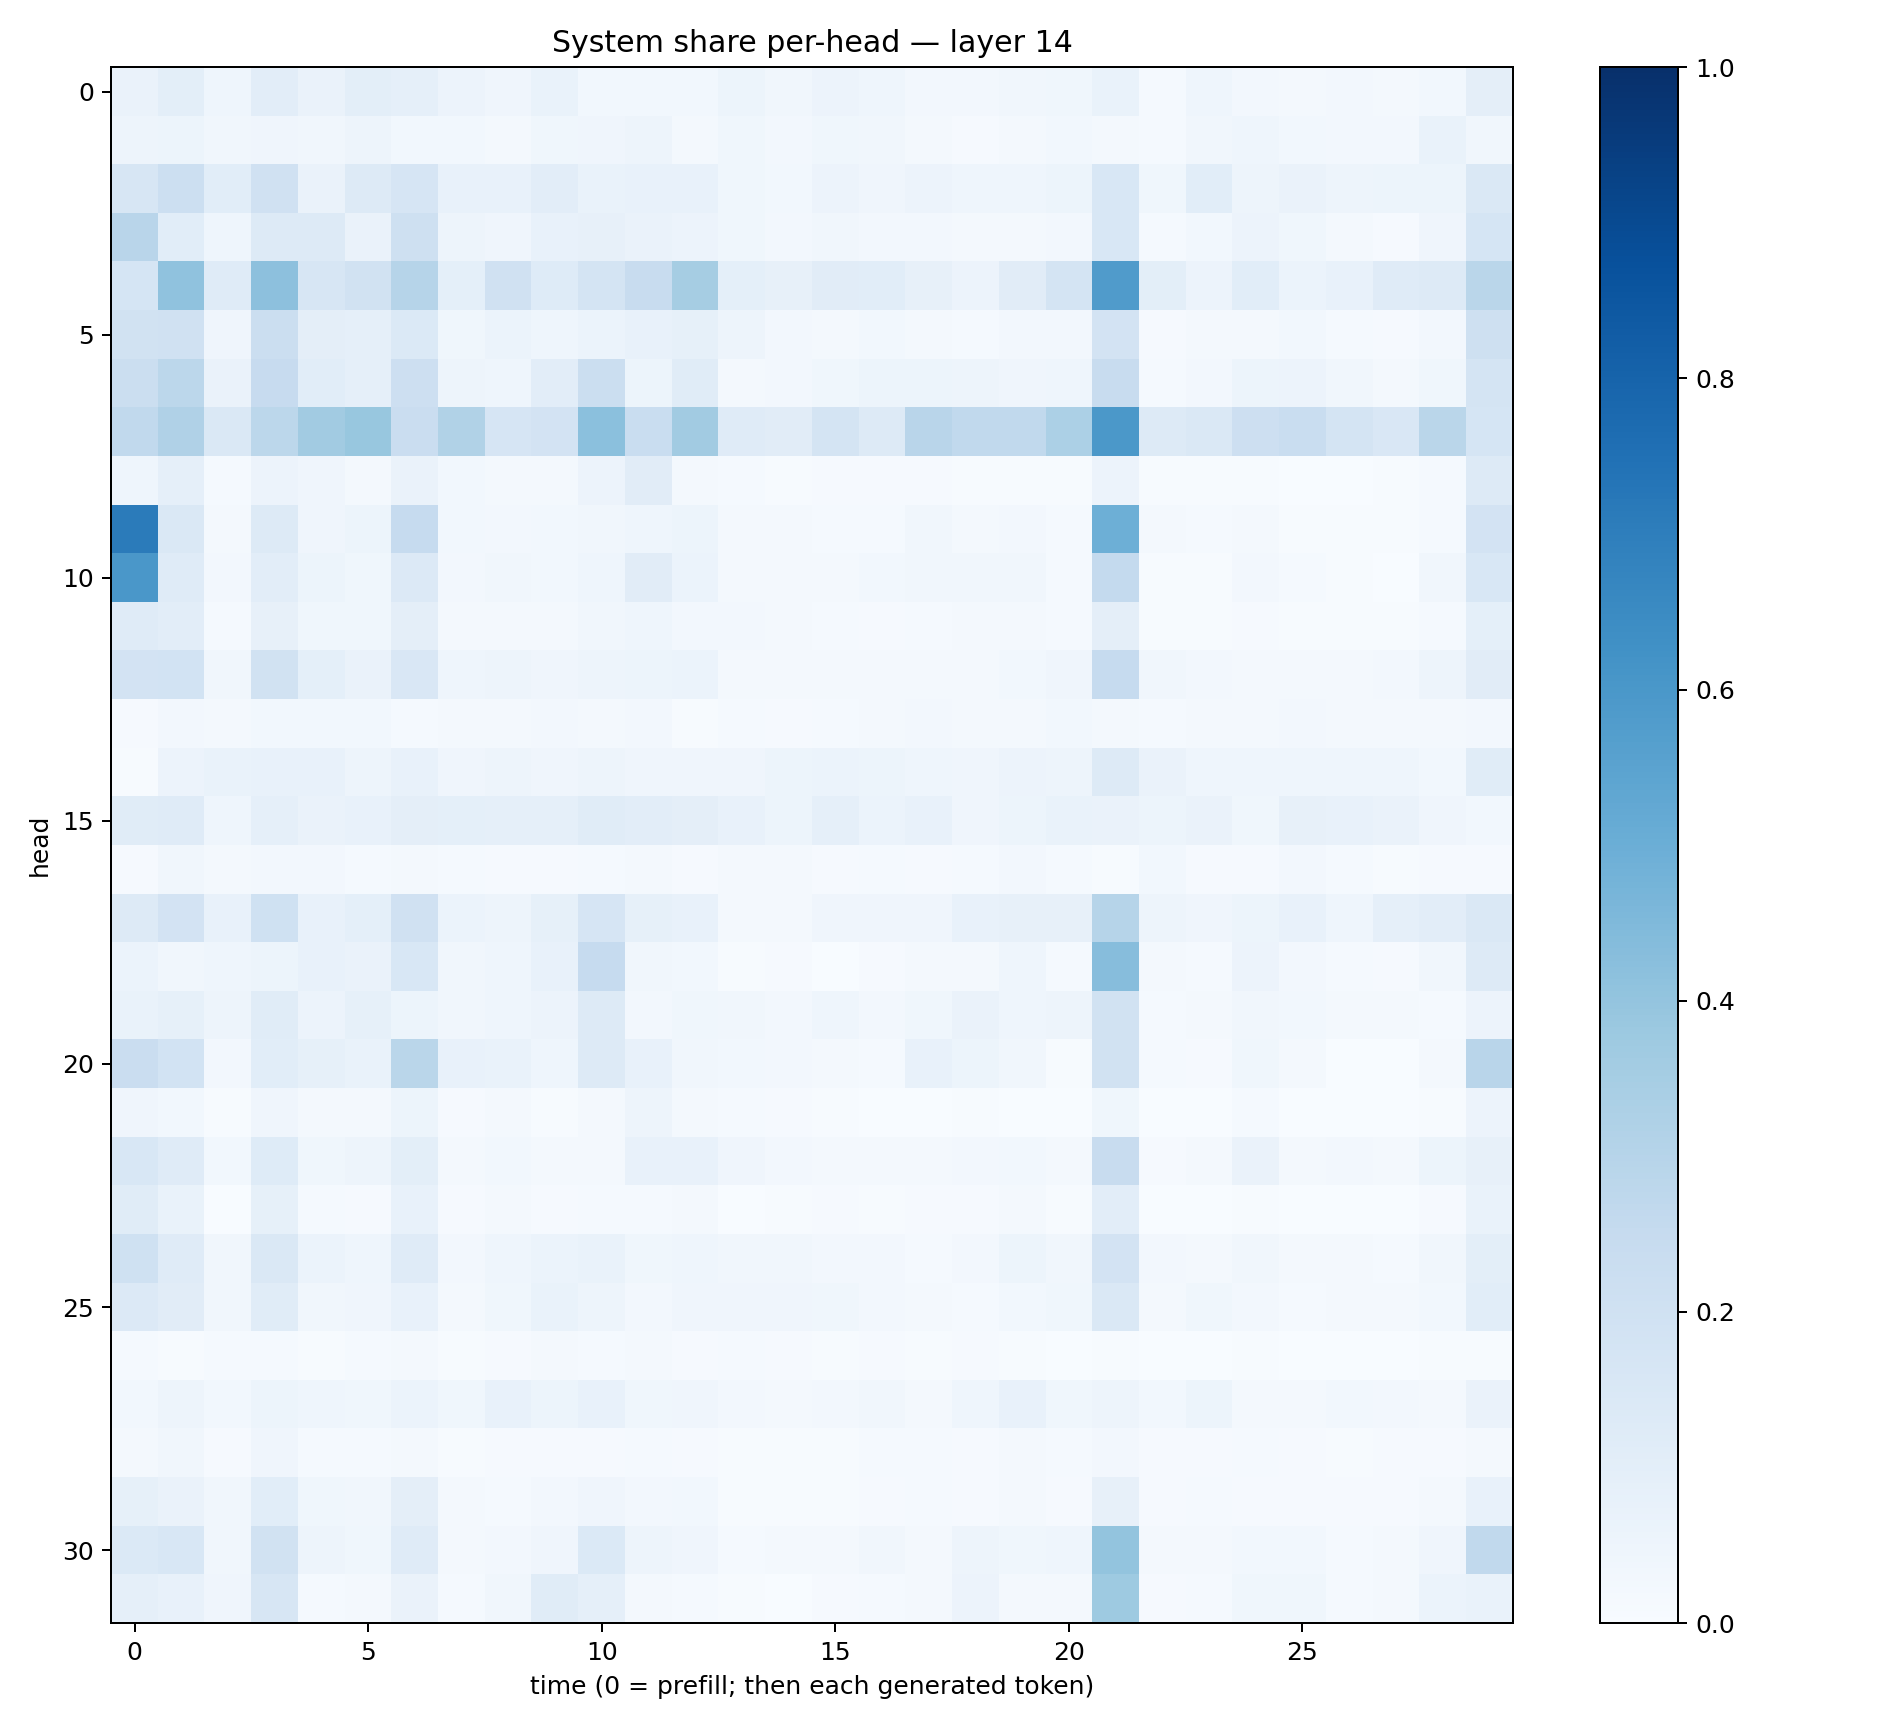

Values plotted in this chart, from the file beside it:
0.06287295, 0.099225886, 0.04401769, 0.10397422, 0.06402475, 0.10145501, 0.08690236, 0.058363684, 0.041839123, 0.066869885, 0.031020021, 0.029440735, 0.02898365, 0.05085631, 0.032533485, 0.055980686, 0.044231623, 0.0263058, 0.027050827, 0.032779925, 0.036220513, 0.06807801, 0.012009821, 0.046680454
0.04947, 0.05292, 0.03482, 0.04168, 0.03499, 0.04962, 0.03032, 0.03099, 0.02236, 0.03532, 0.04003, 0.05076, 0.02179, 0.0364, 0.02394, 0.03749, 0.03446, 0.01799, 0.008437, 0.01681, 0.0276, 0.02258, 0.01233, 0.03454
0.1598, 0.215, 0.1067, 0.1982, 0.06613, 0.1263, 0.1678, 0.07401, 0.07571, 0.1052, 0.06777, 0.07786, 0.07535, 0.03775, 0.03113, 0.05523, 0.04089, 0.055, 0.0441, 0.04499, 0.05406, 0.1552, 0.03703, 0.107
0.2919, 0.1088, 0.04596, 0.1281, 0.1265, 0.06313, 0.2036, 0.04792, 0.04232, 0.07645, 0.07855, 0.06436, 0.05853, 0.03547, 0.0251, 0.03453, 0.02453, 0.02414, 0.02304, 0.01869, 0.02493, 0.1552, 0.01233, 0.02956
0.1695, 0.4066, 0.1207, 0.417, 0.159, 0.1939, 0.3002, 0.09253, 0.1967, 0.1244, 0.1772, 0.2404, 0.3496, 0.0925, 0.08199, 0.1114, 0.1093, 0.08113, 0.05848, 0.1132, 0.1747, 0.5812, 0.09797, 0.05788
0.1948, 0.1973, 0.04028, 0.2216, 0.09591, 0.08683, 0.1384, 0.0382, 0.06237, 0.04543, 0.0618, 0.07389, 0.08354, 0.05013, 0.02671, 0.02151, 0.02747, 0.02272, 0.01506, 0.02534, 0.02718, 0.182, 0.01113, 0.01675
0.2251, 0.2781, 0.06305, 0.243, 0.1094, 0.08934, 0.2111, 0.04755, 0.04367, 0.1035, 0.2223, 0.05453, 0.1169, 0.02081, 0.024, 0.03526, 0.05248, 0.05335, 0.04885, 0.04127, 0.0446, 0.2376, 0.01308, 0.02701
0.2627, 0.3199, 0.1434, 0.2806, 0.3611, 0.3893, 0.2275, 0.3126, 0.1642, 0.1834, 0.4192, 0.2314, 0.3618, 0.1176, 0.113, 0.1781, 0.1304, 0.2898, 0.2633, 0.263, 0.332, 0.5966, 0.1285, 0.1445
0.04651, 0.08638, 0.01528, 0.05691, 0.04043, 0.01962, 0.06462, 0.02867, 0.02068, 0.01738, 0.05675, 0.1126, 0.02166, 0.0134, 0.007651, 0.00784, 0.009211, 0.01025, 0.00719, 0.005751, 0.005192, 0.05763, 0.007189, 0.003933
0.7103, 0.147, 0.01663, 0.1303, 0.04002, 0.05463, 0.2485, 0.02876, 0.0244, 0.02927, 0.03478, 0.0448, 0.05159, 0.02045, 0.01728, 0.01282, 0.0146, 0.03463, 0.02057, 0.02718, 0.01249, 0.4941, 0.01751, 0.01208
0.5992, 0.1177, 0.02398, 0.1049, 0.05157, 0.03737, 0.1341, 0.0239, 0.03227, 0.02971, 0.04656, 0.1119, 0.05872, 0.02337, 0.01905, 0.01578, 0.02926, 0.03264, 0.03283, 0.03463, 0.01291, 0.2558, 0.007435, 0.007637
0.1208, 0.1023, 0.01465, 0.08187, 0.03529, 0.03826, 0.09534, 0.02165, 0.01905, 0.01758, 0.03439, 0.04447, 0.02348, 0.02403, 0.02016, 0.01248, 0.01169, 0.01518, 0.01657, 0.01998, 0.01206, 0.09726, 0.007492, 0.006345
0.1809, 0.1843, 0.0325, 0.1902, 0.092, 0.06528, 0.1503, 0.04488, 0.049, 0.04011, 0.04694, 0.05093, 0.06166, 0.02143, 0.02245, 0.01852, 0.01606, 0.02069, 0.0181, 0.03092, 0.04162, 0.2492, 0.03422, 0.02734
0.008564, 0.02657, 0.01975, 0.02953, 0.02808, 0.02949, 0.01258, 0.02026, 0.02305, 0.02523, 0.02083, 0.02356, 0.007786, 0.01559, 0.009965, 0.01503, 0.02255, 0.02573, 0.02291, 0.01831, 0.02855, 0.01619, 0.0132, 0.02027
0.00705, 0.05815, 0.06973, 0.07777, 0.07809, 0.04964, 0.07699, 0.04109, 0.05072, 0.04111, 0.05013, 0.03963, 0.04241, 0.03944, 0.0513, 0.06133, 0.05257, 0.0451, 0.04023, 0.05681, 0.04955, 0.1319, 0.063, 0.04682
0.1164, 0.1201, 0.04551, 0.08635, 0.06332, 0.07636, 0.09557, 0.09241, 0.0866, 0.08615, 0.1166, 0.1033, 0.0942, 0.07458, 0.05151, 0.08652, 0.06145, 0.07757, 0.04114, 0.0535, 0.06787, 0.06448, 0.05355, 0.06559
0.00966, 0.03447, 0.02319, 0.02421, 0.02663, 0.01414, 0.01766, 0.01201, 0.008164, 0.009268, 0.01506, 0.01568, 0.00935, 0.01823, 0.0196, 0.01078, 0.01477, 0.01117, 0.01331, 0.0245, 0.01403, 0.006314, 0.02783, 0.01084
0.1278, 0.1828, 0.07431, 0.2, 0.07639, 0.09052, 0.1967, 0.06204, 0.0496, 0.08557, 0.1675, 0.08492, 0.07592, 0.0196, 0.02052, 0.04034, 0.03961, 0.04159, 0.07231, 0.07822, 0.07879, 0.2976, 0.04712, 0.04251
0.06059, 0.03374, 0.04526, 0.05243, 0.07426, 0.06633, 0.1548, 0.03321, 0.04571, 0.0726, 0.2465, 0.03374, 0.02739, 0.007293, 0.008298, 0.0039, 0.008739, 0.02088, 0.02133, 0.04457, 0.01465, 0.4326, 0.01614, 0.01502
0.06899, 0.08312, 0.05063, 0.1157, 0.05586, 0.08478, 0.05383, 0.03338, 0.04557, 0.05772, 0.1292, 0.02601, 0.03769, 0.03491, 0.02521, 0.04354, 0.02535, 0.03777, 0.06315, 0.04365, 0.04764, 0.1928, 0.01397, 0.01845
0.2292, 0.1871, 0.0235, 0.1057, 0.08275, 0.06681, 0.289, 0.07677, 0.06931, 0.04488, 0.1323, 0.07376, 0.03425, 0.02747, 0.02561, 0.02043, 0.01315, 0.0744, 0.05092, 0.03515, 0.007508, 0.1901, 0.01488, 0.00957
0.04128, 0.02879, 0.005493, 0.04087, 0.01605, 0.02223, 0.05261, 0.008824, 0.01696, 0.006524, 0.01574, 0.0475, 0.01744, 0.01395, 0.01045, 0.00438, 0.00287, 0.003369, 0.005888, 0.003322, 0.001439, 0.03728, 0.0008575, 0.0009274
0.1537, 0.1185, 0.02923, 0.1247, 0.039, 0.04892, 0.0995, 0.02216, 0.02843, 0.017, 0.02187, 0.076, 0.07681, 0.04013, 0.02608, 0.01846, 0.01986, 0.01762, 0.02633, 0.0281, 0.01965, 0.2346, 0.01154, 0.02091
0.1154, 0.06737, 0.002886, 0.08551, 0.01363, 0.009698, 0.07239, 0.01125, 0.01631, 0.01004, 0.012, 0.01224, 0.02299, 0.003731, 0.004286, 0.008264, 0.004835, 0.01109, 0.009655, 0.01916, 0.005099, 0.1022, 0.002486, 0.002142
0.2003, 0.1187, 0.03293, 0.1427, 0.06097, 0.04382, 0.119, 0.02584, 0.04348, 0.05891, 0.0666, 0.03795, 0.04444, 0.03297, 0.03355, 0.02675, 0.02391, 0.01387, 0.02664, 0.05315, 0.03172, 0.1836, 0.02542, 0.02329
0.1347, 0.1115, 0.03289, 0.1154, 0.03414, 0.04033, 0.07119, 0.01958, 0.03527, 0.06687, 0.04736, 0.02611, 0.0397, 0.03986, 0.04136, 0.03609, 0.02619, 0.02307, 0.01497, 0.02888, 0.03527, 0.1459, 0.01844, 0.03539
0.01297, 0.00483, 0.0147, 0.01351, 0.006763, 0.01291, 0.02252, 0.006162, 0.0115, 0.0199, 0.01511, 0.02295, 0.008927, 0.01377, 0.0113, 0.004932, 0.00853, 0.004747, 0.009237, 0.007553, 0.003364, 0.006132, 0.003507, 0.002013
0.02963, 0.04853, 0.03109, 0.05414, 0.04636, 0.03626, 0.06188, 0.03707, 0.07526, 0.0528, 0.07181, 0.0368, 0.03962, 0.02555, 0.01997, 0.02699, 0.03178, 0.01995, 0.04362, 0.07596, 0.03851, 0.04787, 0.02737, 0.05157
0.0188, 0.03404, 0.01044, 0.04254, 0.01386, 0.01286, 0.01947, 0.003991, 0.01089, 0.01018, 0.007876, 0.01411, 0.009594, 0.006157, 0.006196, 0.00777, 0.01254, 0.01343, 0.01094, 0.01578, 0.01325, 0.02427, 0.01082, 0.008332
0.08476, 0.06439, 0.03202, 0.1079, 0.03643, 0.03374, 0.09585, 0.02217, 0.01486, 0.02484, 0.04082, 0.02372, 0.02856, 0.005479, 0.003946, 0.0063, 0.0101, 0.01399, 0.01145, 0.01993, 0.01104, 0.08081, 0.01161, 0.01217
0.1368, 0.1561, 0.03306, 0.1902, 0.04967, 0.03817, 0.1199, 0.02054, 0.026, 0.04187, 0.1399, 0.04775, 0.04139, 0.01402, 0.02037, 0.02179, 0.03276, 0.02059, 0.04788, 0.03659, 0.04599, 0.4022, 0.02341, 0.02287
0.08835, 0.07463, 0.04222, 0.1611, 0.01402, 0.02293, 0.06566, 0.01306, 0.03305, 0.1148, 0.08961, 0.01878, 0.01455, 0.005444, 0.003122, 0.01144, 0.01414, 0.01607, 0.05658, 0.01898, 0.01604, 0.3726, 0.01165, 0.0154
